pico-8 play session: hold → + tap 🅾

[t = 1 s] hold → ~1s, tap 🅾 ~2×
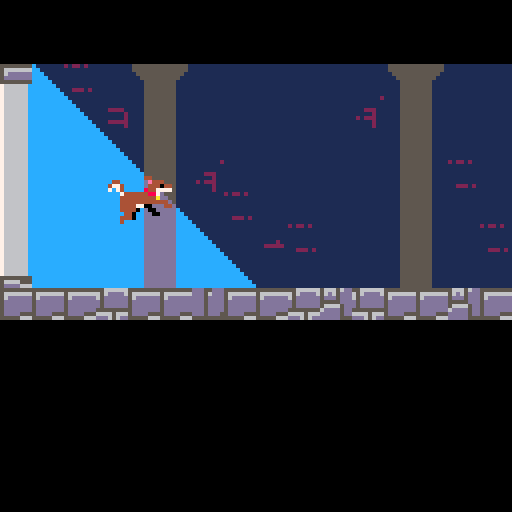
[t = 2 s] hold → ~2s, tap 🅾 ~4×
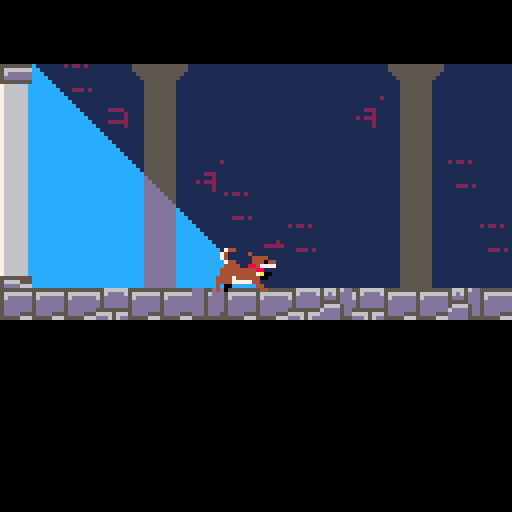
[t = 4 s] hold → ~4s, tap 🅾 ~7×
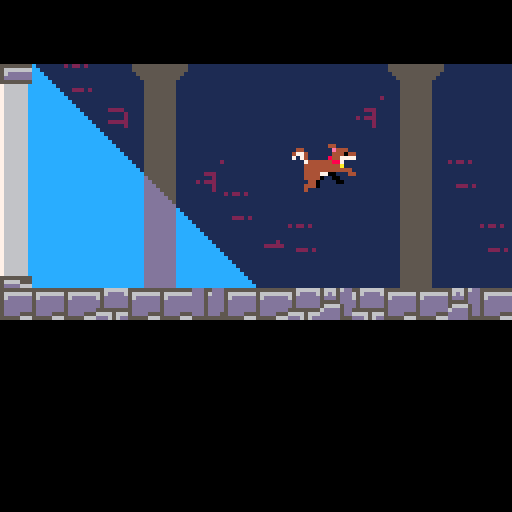
[t = 6 s] hold → ~6s, tap 🅾 ~10×
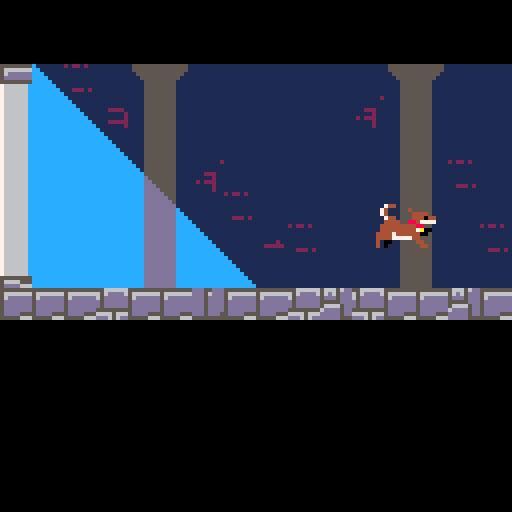
[t = 8 s] hold → ~8s, tap 🅾 ~14×
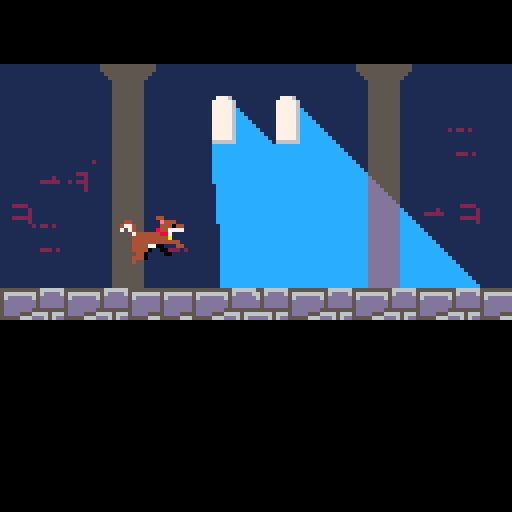

pico-8 cartridge
version 16
__lua__
--main screen stuff here
-------------------------------
--state = 0
dogf = 0
dogf2 = 0
gravity = 0.3

mapx = 26
mapy = 34

p1={x=19,y=56,w=8,h=9,vx=0,
vy=0,rx=0,ry=0,s=1,f=false,t=0,
grounded=false,i=0}


--calls update function from
--relevant gamestate
function _update60()
	
	dogf+=1
	dogf2+=1
	
		if(p1.grounded == false) then
  	p1.vy+=gravity
 	end
  
  --handle movement buttons
  if btn(➡️) then
   p1.vx=1
   p1.f=false 
  elseif btn(⬅️) then
   p1.vx=-1
   p1.f=true --flip if going left
  else p1.vx*=0.8 --slow to a stop
  end
  
  --jump if grounded
  if btnp(🅾️) and p1.grounded then
   p1.vy=-6
   sfx(4)
  elseif btnp(🅾️) then
   p1.vy-=2
   sfx(5)
  else p1.vy*=0.9
 end 
 
 if(p1.x > 125) then
 	p1.x = 0
 	mapx+=16
 end
 
 if(p1.x < -5) then
 	p1.x = 120
 	mapx-=16
 end
 
 if(p1.y > 65) then
 	p1.y = 2
 	mapy += 8
 end
 
 if(p1.y < 1) then
 	p1.y = 64
 	mapy -= 8
 end
	
 move(p1,p1.vx,p1.vy,nil,landonwall)
end

function _draw()


		--map & screen reset here
		cls()
 	map(mapx,mapy,0,16,32,8)
 	palt(11,true) 
 	palt(0,false) 
 	
 	--player idle anim
 if(p1.grounded == true) then
 	if(p1.vx < 0.1) and (p1.vx > -0.1) then
 		
 		if(p1.i >= 120) then
 			 if(dogf > 15) then
 						p1.s = 96
 					if(dogf >= 45) then
 						dogf = 0
 					end
 				else
 						p1.s = 112
 				end
 				
 			p1.h = 8
 		else	
 			p1.s = 64
 			p1.i+= 1
 		end
 	else
 		p1.i = 0
 		dogf2 += 1
 		if(dogf2 >= 49) then
 			dogf2 = 0
 		end
 		if(dogf2 < 10) then
 			p1.s = 66
 			p1.h = 11
 		elseif(dogf2 < 20) then
 			p1.s = 98
 			p1.h = 11
 		elseif(dogf2 < 30) then
 			p1.s = 68
 			p1.h = 11
 		elseif(dogf2 < 40) then
 			p1.s = 100
 			p1.h = 11
 		elseif(dogf2 < 50) then
 			p1.s = 98
 			p1.h = 11
 		end
 	end
 
 --if the player is airborne
 else
 	p1.h = 11
 	if(p1.vy > 0) then
 		p1.s = 68
 	else
 		p1.s = 100
 	end
	end
 	
 	if(p1.h > 8) then
 		spr(p1.s,p1.x,p1.y+(16-p1.h),2,2,p1.f)
 	else
 		spr(p1.s,p1.x,p1.y+(16-p1.h),2,1,p1.f)
 	end
 

end
-->8
--collision stuff copied from 
--------------------------------
function overlapmap(x,y)
--function returns true if there
--is a tile with flag n that
--overlaps a sprite at x,y

 --first we need to know
 --which cels it is touching
 local minmapx=flr((x+1)/8)
 local maxmapx=flr((x+7)/8)
 local minmapy=flr((y+1)/8)
 local maxmapy=flr((y+7)/8)
 
 --walls have flag 0
 if fget(mget(minmapx+mapx-1,minmapy+mapy-1),0) then
  return true
 elseif fget(mget(minmapx+mapx,maxmapy+mapy-1),0) then
  return true
 elseif fget(mget(maxmapx+mapx,minmapy+mapy-1),0) then
  return true
 elseif fget(mget(maxmapx+mapx,maxmapy+mapy-1),0) then
  return true
 else
  return false
 end
end

--moves object by amtx,amty
--one pixel at a time
--stop moving if hit a wall
--and calls function if it
--touches on x or y

-- [redacted]
--towerfall blog post
function move(s,amtx,amty,oncollidex,oncollidey)
 --increment move counter with move amount
 s.rx+=amtx
 s.ry+=amty
 --round to nearest pixel value
 local movex=flr(s.rx+0.5)
	local movey=flr(s.ry+0.5)
	
 if movex==0 and movey==0 then return end 
 
 s.rx-=movex
 local sign=sgn(movex)
 
 --move 1 pixel at a time unless
 --collision detected - then stop
 while movex~=0 do
  if overlapmap(s.x+sign,s.y)==false then
   --move 1 pixel
   s.x+=sign
   --decrement counter
   movex-=sign
  else
   --stop and do not move
   
   if oncollidex~=nil then
    oncollidex(s) 
   end
   break
   
  end
 end
 
 --now do the same in y
 s.ry-=movey
 sign=sgn(movey)
 
 if(overlapmap(s.x,s.y+sign)==false) then
 	s.grounded=false
 end
 
 while movey~=0 do
  if overlapmap(s.x,s.y+sign)==false then
   --move 1 pixel
   s.y+=sign
   --decrement counter
   movey-=sign
   s.grounded=false
  else
   --stop and do not move
   s.vy=0
   --call collide if we landed
   if oncollidey~=nil and sign==1 then
    oncollidey(s) end
   break
  end
 end
end

function landonwall(s)
 --sprite s hit wall with direction d
 s.grounded=true
end
__gfx__
00000000555555555566666601111111111111777611111111111111c11111cc1555555555555551555555550000000000000000000000000000000000000000
0000000056666666656dddd600111111111117777761111111111111cc1111cc1555555555555551566666660000000000000000000000000000000000000000
0000000056dddddd65dddddd00011111111117777761111111111111ccc111cc115555555555551156dddddd0000000000000000000000000000000000000000
000000005dddddddd5dddddd0000111111111777776c111111111111cccc11cc11155555555551115ddddddd0000000000000000000000000000000000000000
000000005dddddddd5dddddd0000011111111777776cc11111111111ccccc1cc1111555555551111555555550000000000000000000000000000000000000000
000000005ddddddd555555550000001111111777776ccc1111111111cccccccc11115555555511117666666c0000000000000000000000000000000000000000
000000005dddd555666656660000000111111777776cccc111111111cccccccc11115555555511117666666c0000000000000000000000000000000000000000
0000000055555666ddd656dd0000000011111777776ccccc11111111cccccccc11115555555511117666666c0000000000000000000000000000000000000000
11111111566656ddddd55ddd1111111111111777776cccccddddcccc1111111c11115555555511117666666c0000000000000000000000000000000000000000
1111111156d65dddddd56ddd1111111111111777776cccccddddcccc1111111c11115555555511117666666c0000000000000000000000000000000000000000
111111115ddd5dddddd5dddd0111111111111777776cccccddddcccc1111111c11115555555511117666666c0000000000000000000000000000000000000000
1111111155555dddddd5dddd0111111111111666666cccccddddcccc1111111c11115555555511117666666c0000000000000000000000000000000000000000
11111111566665ddddd5dddd0011111111111cccccccccccddddcccc1111111c11115555555511117666666c0000000000000000000000000000000000000000
111111116dddd5ddddd5dddd0011111111111cccccccccccddddcccc1111111c1111555555551111555555550000000000000000000000000000000000000000
11111111ddddd5ddddd5ddd50001111111111cccccccccccddddcccc1111111c1111555555551111566665550000000000000000000000000000000000000000
11111111ddddd555555555550001111111111cccccccccccddddcccc1111111c11115555555511115dddd6660000000000000000000000000000000000000000
1111111111111111cccccccc1ccccccc11111cccccccccccc111111111111111c1115555555511117666666c0000000000000000000000000000000000000000
1111111111111111cccccccc11cccccc11111ccccccccccccc11111111111111cc115555555511117666666c0000000000000000000000000000000000000000
1111111111111111cccccccc111ccccc11111cccccccccccccc1111111111111ccc15555555511117666666c0000000000000000000000000000000000000000
1112222111111111cccccccc1111cccc11111ccccccccccccccc111111111111cccc5555555511117666666c0000000000000000000000000000000000000000
1111111211111211cccccccc11111ccc11111cccccccccccccccc11111111111ccccd555555511117666666c0000000000000000000000000000000000000000
1111111211222221cccccccc111111cc11111ccccccccccccccccc1111111111ccccdd55555511117666666c0000000000000000000000000000000000000000
1112222211111111cccccccc1111111c111111ccccccccccccccccc111111111ccccddd5555511117666666c0000000000000000000000000000000000000000
1111111211111111cccccccc11111111111111cccccccccccccccccc11111111ccccdddd555511117666666c0000000000000000000000000000000000000000
111111122122121111111111c1111777111111cccccccccccccccccc11111111ccccddddd5551111000000000000000000000000000000000000000000000000
111111111111111111111111cc111777111111ccccccccccccccccccc1111111ccccdddddd551111000000000000000000000000000000000000000000000000
111111111111111111111111ccc11777111111cccccccccccccccccccc111111ccccddddddd51111000000000000000000000000000000000000000000000000
111222111111111111111111cccc1666111111ccccccccccccccccccccc11111ccccdddddddd1111000000000000000000000000000000000000000000000000
111112111111111111111111cccccccc111111cccccccccccccccccccccc1111ccccddddddddc111000000000000000000000000000000000000000000000000
121222111111111111111111cccccccc111111ccccccccccccccccccccccc111ccccddddddddcc11000000000000000000000000000000000000000000000000
111112111122212111111111cccccccc111111cccccccccccccccccccccccc11ccccddddddddccc1000000000000000000000000000000000000000000000000
111112111111111111111111cccccccc111111ccccccccccccccccccccccccc1ccccddddddddcccc000000000000000000000000000000000000000000000000
bbbbbbbbbbbbbbbbbbbbbbbbbbbbbbbbbbbbbbbbb44bbbbbbbbbbbbbbbbbbbbbbbbbbbbbbbbbbbbb00000000000000000000000000000000b4bbbb0bbbbbbbbb
bb7bbbbb44bbbbbbbbbbbbbbb44bbbbbb44bbbbbbbe444bbb44bbbbbbbbbbbbbbbbbbbbbbbbbbbbb00000000000000000000000000000000bb444b00bbbbbbbb
b747bbbbbe44bbbbbb44444bbbe444bb4774bbbbbb444044bb74bbbbbbbbbbbbbbbbbbbbbbbbbbbb00000000000000000000000000000000bb4e44000bbbbbbb
74bbbbbbb44044bbb4774444bb4440447b74bbbbb8447777bb74bbbbbbbbbbbbbbbbbbbbbbbbbbbb00000000000000000000000000000000bb4ee4440bbbbbbb
74bbbbbb844777bbb47b444444847777bbb7444444887bbbbbb744bbb44444bbbbbbbbbbbbbbbbbb00000000000000000000000000000000bb4444444bbbbbbb
b74444444887bbbb47bb444444488bbbbbb444444444abbbbbb4444bbb444044bbbbbbbbbbbbbbbb00000000000000000000000000000000b444444444bbbbbb
b4444444447abbbbbbbb4447444bbabbbbb444444444444bbb44444444847777bbbbbbbbbbbbbbbb00000000000000000000000000000000b444440744440bbb
b4447777447bbbbbbbbbb440447bbbbbbbb44447700bbb44bb44444444488bbbbbbbbbbbbbbbbbbb000000000000000000000000000000004444440044444bbb
b4440b77440bbbbbbbbbbb444000bbbbbbb44440bb00bbbbbb4447444447abbbbbbbbbbbbbbbbbbb000000000000000000000000000000004444444444444bbb
bb440bbbb40bbbbbbbbbbb440bbbbbbbbbbb440bbbb00bbbbb0447777440bbbbbbbbbbbbbbbbbbbb000000000000000000000000000000004444447777777bbb
bb4440bbb440bbbbbbbbbbbbbbbbbbbbbbb4440bbbbbbbbbbb044bbbb440bbbbbbbbbbbbbbbbbbbb0000000000000000000000000000000044444777ede7bbbb
bbbbbbbbbbbbbbbbbbbbbbbbbbbbbbbbbbb4bbbbbbbbbbbbbbb0444bbb4440bbbbbbbbbbbbbbbbbb000000000000000000000000000000004444777bedebbbbb
bbbbbbbbbbbbbbbbbbbbbbbbbbbbbbbbbbbbbbbbbbbbbbbbbbbbbbbbbbbbbbbbbbbbbbbbbbbbbbbb00000000000000000000000000000000444777bbeeebbbbb
bbbbbbbbbbbbbbbbbbbbbbbbbbbbbbbbbbbbbbbbbbbbbbbbbbbbbbbbbbbbbbbbbbbbbbbbbbbbbbbb00000000000000000000000000000000447777bbbbbbbbbb
bbbbbbbbbbbbbbbbbbbbbbbbbbbbbbbbbbbbbbbbbbbbbbbbbbbbbbbbbbbbbbbbbbbbbbbbbbbbbbbb00000000000000000000000000000000477777bbbbbbbbbb
bbbbbbbbbbbbbbbbbbbbbbbbbbbbbbbbbbbbbbbbbbbbbbbbbbbbbbbbbbbbbbbbbbbbbbbbbbbbbbbb0000000000000000000000000000000047777bbbbbbbbbbb
bbbbbbbbbbbbbbbbbbbbbbbbb44bbbbbbbbbbbbbbbbbbbbbbbbbbbbbbbbbbbbbbbbbbbbbbbbbbbbb000000000000000000000000000000000000000000000000
bbbbbbbb4444bbbbbbbbbbbbbbe444bbbbb744bbbbbbbbbbbbbbbbbbbbbbbbbbbbbbbbbbbbbbbbbb000000000000000000000000000000000000000000000000
bbbbbbbbb44044bbbbbbbbbbbb444044bb74bbbbb4bbbbbbbbbbbbbbbbbbbbbbbbbbbbbbbbbbbbbb000000000000000000000000000000000000000000000000
bbbbbbbb844777bbbbbb444bb8447777bb74bbbbbb4444bbbbbbbbbbbbbbbbbbbbbbbbbbbbbbbbbb000000000000000000000000000000000000000000000000
bb4444444887bebbbb44444444887bbbbbb744bbbb444044bbbbbbbbbbbbbbbbbbbbbbbbbbbbbbbb000000000000000000000000000000000000000000000000
b4744444444abbbbb47444444447abbbbbb4444bb8847777bbbbbbbbbbbbbbbbbbbbbbbbbbbbbbbb000000000000000000000000000000000000000000000000
47744477440bbbbbb47b444774400bbbbb44444444488bbbbbbbbbbbbbbbbbbbbbbbbbbbbbbbbbbb000000000000000000000000000000000000000000000000
44b444404440bbbbb47bb440b44440bbbb4444444447a00bbbbbbbbbbbbbbbbbbbbbbbbbbbbbbbbb000000000000000000000000000000000000000000000000
bbbbbbbbbbbbbbbbbb4bb440bbbb4bbbb4444744444400bbbbbbbbbbbbbbbbbbbbbbbbbbbbbbbbbb000000000000000000000000000000000000000000000000
bbbbbbbb4444bbbbbbbbbb444bbbbbbbb44447777744bbbbbbbbbbbbbbbbbbbbbbbbbbbbbbbbbbbb000000000000000000000000000000000000000000000000
bbbbb444b44044bbbbbbbbbbbbbbbbbbb4b00bbbbbb44bbbbbbbbbbbbbbbbbbbbbbbbbbbbbbbbbbb000000000000000000000000000000000000000000000000
bbb44444844777bbbbbbbbbbbbbbbbbbb4b0bbbbbbbb44bbbbbbbbbbbbbbbbbbbbbbbbbbbbbbbbbb000000000000000000000000000000000000000000000000
bb4444444887bbbbbbbbbbbbbbbbbbbbbbbbbbbbbbbbbbbbbbbbbbbbbbbbbbbbbbbbbbbbbbbbbbbb000000000000000000000000000000000000000000000000
b4744477447abbbbbbbbbbbbbbbbbbbbbbbbbbbbbbbbbbbbbbbbbbbbbbbbbbbbbbbbbbbbbbbbbbbb000000000000000000000000000000000000000000000000
4774440b440bbbbbbbbbbbbbbbbbbbbbbbbbbbbbbbbbbbbbbbbbbbbbbbbbbbbbbbbbbbbbbbbbbbbb000000000000000000000000000000000000000000000000
44b444404440bbbbbbbbbbbbbbbbbbbbbbbbbbbbbbbbbbbbbbbbbbbbbbbbbbbbbbbbbbbbbbbbbbbb000000000000000000000000000000000000000000000000
00000000000000000000000000000000000000000000000000000000000000000000000000000000000000000000000000000000000000000000000000000000
00000000000000000000000000000000000000000000000000000000000000000000000000000000000000000000000000000000000000000000000000000000
00000000000000000000000000000000000000000000000000000000000000000000000000000000000000000000000000000000000000000000000000000000
00000000000000000000000000000000000000000000000000000000000000000000000000000000000000000000000000000000000000000000000000000000
0000000000000000000000000000000000000000000000000000a062130180900101010101018090010101010180900101010101018090010101010101010101
01010101010101010110000000000000000000000000000000000000000000000000000000000000000000000000000000000000000000000000000000000000
0000000000000000000000000000000000000000000000000000a263620281910101010101038191010101010181910140504050018191010101010101010140
50010140500103010111000000000000000000000000000000000000000000000000000000000000000000000000000000000000000000000000000000000000
0000000000000000000000000000000000000000000000000000a253536281910101010101018191010101010181910141513351628191011301010101010141
51620141516201010121000000000000000000000000000000000000000000000000000000000000000000000000000000000000000000000000000000000000
0000000000000000000000000000000000000000000000000000a253535382920301010101018192130101120381910142535353538292010101010101010342
22226242535262130111000000000000000000000000000000000000000000000000000000000000000000000000000000000000000000000000000000000000
0000000000000000000000000000000000000000000000000000a253535383930113012301018191010102010181910143535353228393120201010201011243
53532270535352620221000000000000000000000000000000000000000000000000000000000000000000000000000000000000000000000000000000000000
0000000000000000000000000000000000000000000000000000a253535383616201121301018191011301130181911371532253538361620101010113010143
53535322535353526211000000000000000000000000000000000000000000000000000000000000000000000000000000000000000000000000000000000000
0000000000000000000000000000000000000000000000000000a153535383615362010101018191010101010181910171535353538361526201010101010143
53535353535353535221000000000000000000000000000000000000000000000000000000000000000000000000000000000000000000000000000000000000
00000000000000000000000000000000000000000000000000001010102010102110102011201010111010201020101010202010201020102010101001010120
10535310105353531010000000000000000000000000000000000000000000000000000000000000000000000000000000000000000000000000000000000000
00000000000000000000000000000000000000000000000000001111111120212111112011102111212111211121112111211111211121112111211101010121
11535321105353531121000000000000000000000000000000000000000000000000000000000000000000000000000000000000000000000000000000000000
00000000000000000000000000000000000000000000000000002060606060606060606060606060606001010180900101010101018090010101809001010101
01322262013222101110000000000000000000000000000000000000000000000000000000000000000000000000000000000000000000000000000000000000
00000000000000000000000000000000000000000000000000002160606060405060405060405060606001010181910101010101018191010101819102010101
01013222620110112011000000000000000000000000000000000000000000000000000000000000000000000000000000000000000000000000000000000000
00000000000000000000000000000000000000000000000000001060026060415162415162415162601201010181910101010101018191010101819101130101
01010132221011112010000000000000000000000000000000000000000000000000000000000000000000000000000000000000000000000000000000000000
00000000000000000000000000000000000000000000000000001060601260425252705252705252626001010181910101020101018191010101819101010213
01010101101011202111000000000000000000000000000000000000000000000000000000000000000000000000000000000000000000000000000000000000
00000000000000000000000000000000000000000000000000001060606003435252525252525252526201020181910301011201018191010101819101010112
01030110211120212110000000000000000000000000000000000000000000000000000000000000000000000000000000000000000000000000000000000000
00000000000000000000000000000000000000000000000000001060606060435252525252525252525262011281910113010101018191130201819101010101
01011011111021112111000000000000000000000000000000000000000000000000000000000000000000000000000000000000000000000000000000000000
00000000000000000000000000000000000000000000000000001010101010101010101010101010102110212121112111201020102010102020101020201010
20101121102121212110000000000000000000000000000000000000000000000000000000000000000000000000000000000000000000000000000000000000
00000000000000000000000000000000000000000000000000000000000000000000000000000000001121212110212010101021212020202111201020102011
10202121111021212111000000000000000000000000000000000000000000000000000000000000000000000000000000000000000000000000000000000000
00000000000000000000000000000000000000000000000000000000000000000000000000000000000010201111101110201020201020101111101010101010
10101010101010101020000000000000000000000000000000000000000000000000000000000000000000000000000000000000000000000000000000000000
__gff__
0001010000000000000000000000000000010100000000000000000000000000000000000000000000000000000000000000000000000000000000000000000000000000000000000000000000000000000000000000000000000000000000000000000000000000000000000000000000000000000000000000000000000000
0000000000000000000000000000000000000000000000000000000000000000000000000000000000000000000000000000000000000000000000000000000000000000000000000000000000000000000000000000000000000000000000000000000000000000000000000000000000000000000000000000000000000000
__map__
0000000000000000000000000000000000000000000000000000000000000000000000000000000000000000000000000000000000000000000000000000000000000000000000000000000000000000000000000000000000000000000000000000000000000000000000000000000000000000000000000000000000000000
0000000000000000000000000000000000000000000000000000000000000000000000000000000000000000000000000000000000000000000000000000000000000000000000000000000000000000000000000000000000000000000000000000000000000000000000000000000000000000000000000000000000000000
0000000000000000000000000000000000000000000000000000000000000000000000000000000000000000000000000000000000000000000000000000000000000000000000000000000000000000000000000000000000000000000000000000000000000000000000000000000000000000000000000000000000000000
0000000000000000000000000000000000000000000000000000000000000000000000000000000000000000000000000000000000000000000000000000000000000000000000000000000000000000000000000000000000000000000000000000000000000000000000000000000000000000000000000000000000000000
0000000000000000000000000000000000000000000000000000000000000000000000000000000000000000000000000000000000000000000000000000000000000000000000000000000000000000000000000000000000000000000000000000000000000000000000000000000000000000000000000000000000000000
0000000000000000000000000000000000000000000000000000000000000000000000000000000000000000000000000000000000000000000000000000000000000000000000000000000000000000000000000000000000000000000000000000000000000000000000000000000000000000000000000000000000000000
0000000000000000000000000000000000000000000000000000000000000000000000000000000000000000000000000000000000000000000000000000000000000000000000000000000000000000000000000000000000000000000000000000000000000000000000000000000000000000000000000000000000000000
0000000000000000000000000000000000000000000000000000000000000000000000000000000000000000000000000000000000000000000000000000000000000000000000000000000000000000000000000000000000000000000000000000000000000000000000000000000000000000000000000000000000000000
0000000000000000000000000000000000000000000000000000000000000000000000000000000000000000000000000000000000000000000000000000000000000000000000000000000000000000000000000000000000000000000000000000000000000000000000000000000000000000000000000000000000000000
0000000000000000000000000000000000000000000000000000000000000000000000000000000000000000000000000000000000000000000000000000000000000000000000000000000000000000000000000000000000000000000000000000000000000000000000000000000000000000000000000000000000000000
0000000000000000000000000000000000000000000000000000000000000000000000000000000000000000000000000000000000000000000000000000000000000000000000000000000000000000000000000000000000000000000000000000000000000000000000000000000000000000000000000000000000000000
0000000000000000000000000000000000000000000000000000000000000000000000000000000000000000000000000000000000000000000000000000000000000000000000000000000000000000000000000000000000000000000000000000000000000000000000000000000000000000000000000000000000000000
0000000000000000000000000000000000000000000000000000000000000000000000000000000000000000000000000000000000000000000000000000000000000000000000000000000000000000000000000000000000000000000000000000000000000000000000000000000000000000000000000000000000000000
0000000000000000000000000000000000000000000000000000000000000000000000000000000000000000000000000000000000000000000000000000000000000000000000000000000000000000000000000000000000000000000000000000000000000000000000000000000000000000000000000000000000000000
0000000000000000000000000000000000000000000000000000000000000000000000000000000000000000000000000000000000000000000000000000000000000000000000000000000000000000000000000000000000000000000000000000000000000000000000000000000000000000000000000000000000000000
0000000000000000000000000000000000000000000000000000000000000000000000000000000000000000000000000000000000000000000000000000000000000000000000000000000000000000000000000000000000000000000000000000000000000000000000000000000000000000000000000000000000000000
0000000000000000000000000000000000000000000000000000000000000000000000000000000000000000000000000000000000000000000000000000000000000000000000000000000000000000000000000000000000000000000000000000000000000000000000000000000000000000000000000000000000000000
0000000000000000000000000000000000000000000000000000000000000000000000000000000000000000000000000000000000000000000000000000000000000000000000000000000000000000000000000000000000000000000000000000000000000000000000000000000000000000000000000000000000000000
0000000000000000000000000000000000000000000000000000000000000000000000000000000000000000000000000000000000000000000000000000000000000000000000000000000000000000000000000000000000000000000000000000000000000000000000000000000000000000000000000000000000000000
0000000000000000000000000000000000000000000000000000000000000000000000000000000000000000000000000000000000000000000000000000000000000000000000000000000000000000000000000000000000000000000000000000000000000000000000000000000000000000000000000000000000000000
0000000000000000000000000000000000000000000000000000000000000000000000000000000000000000000000000000000000000000000000959500000000000000000000000000000000000000000000000000000000000000000000000000000000000000000000000000000000000000000000000000000000000000
